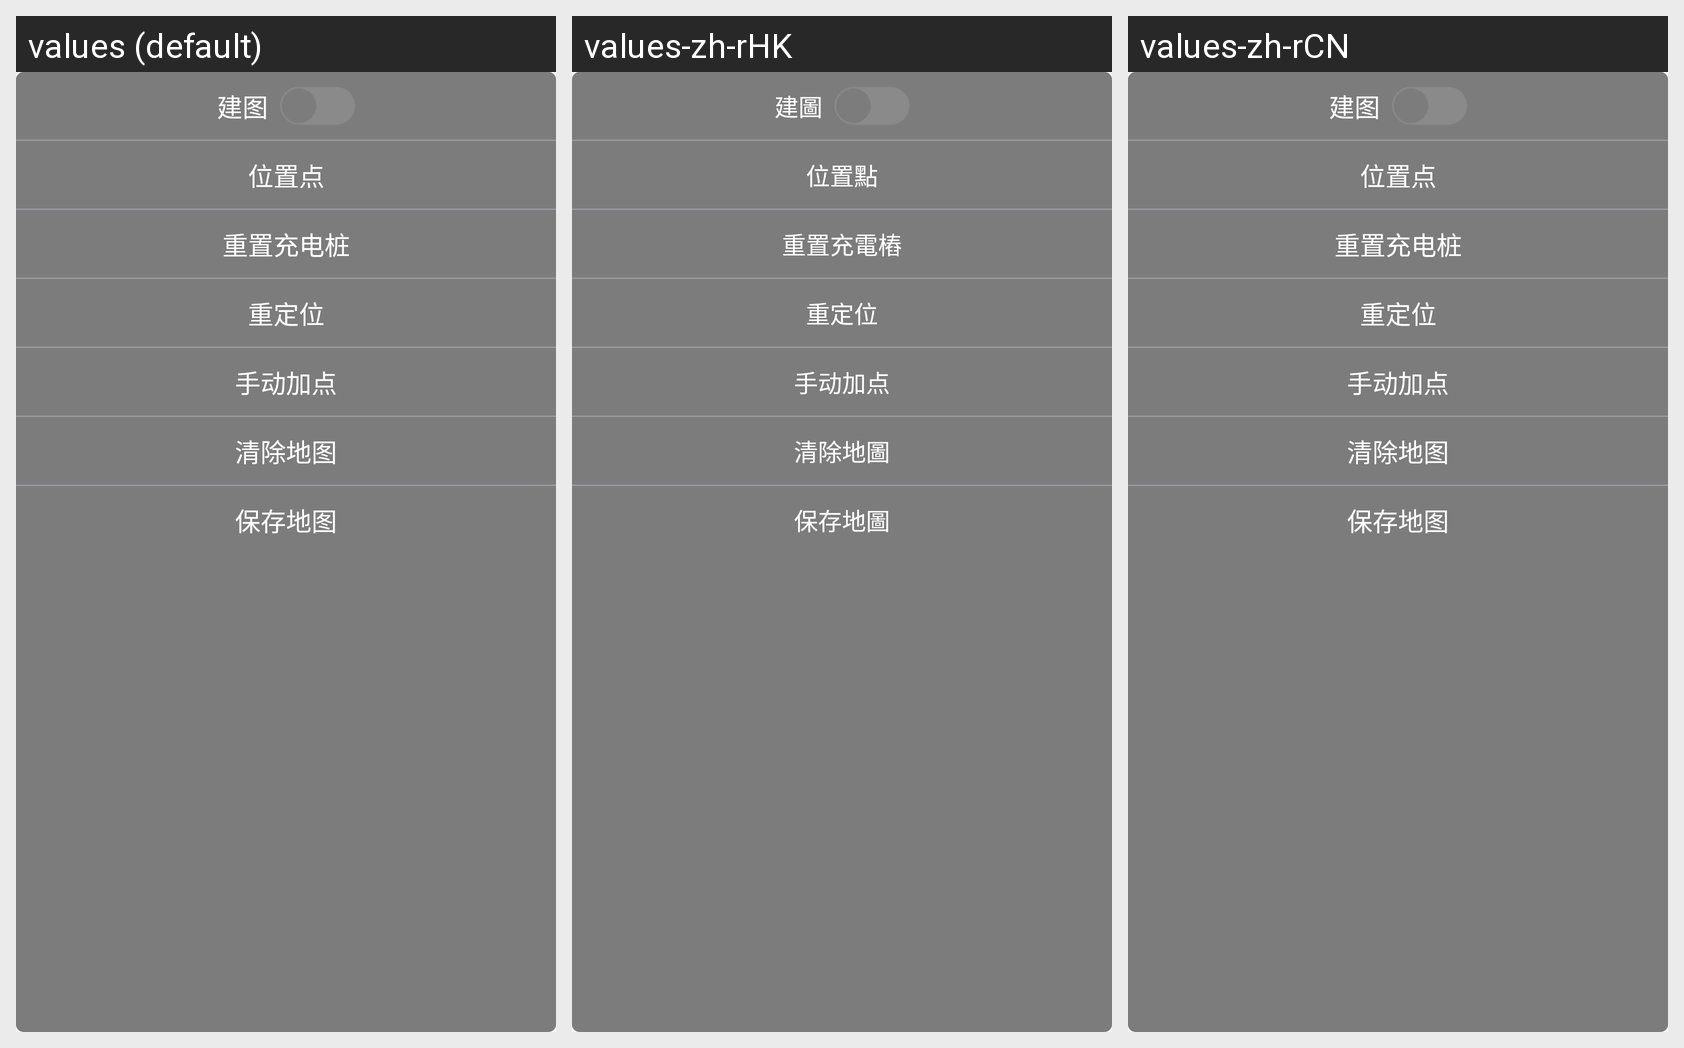

Locale-by-locale string values for the Android screen shown in this grid:
Android screen res/layout/popup_map.xml rendered under 3 locales, left to right: values (default), values-zh-rHK, values-zh-rCN. Device: Nexus 5 (rendered at 1080×1920; each locale shown at half size, 540×960, under a caption strip naming it); theme AppTheme.
Other locales in the repository, not shown: values-en-rGB, values-en-rUS, values-zh-rTW.
Strings drawn on this screen, with the default value and each locale's value (text and hints the layout hard-codes, and strings that could not be matched under every locale, appear in the picture but are not listed):

tv_build_map
  values: 建图
  values-zh-rHK: 建圖
  values-zh-rCN: 建图

tv_add_point
  values: 位置点
  values-zh-rHK: 位置點
  values-zh-rCN: 位置点

tv_reset_charge
  values: 重置充电桩
  values-zh-rHK: 重置充電樁
  values-zh-rCN: 重置充电桩

tv_relocate
  values: 重定位
  values-zh-rHK: 重定位  [not translated; the default value is used]
  values-zh-rCN: 重定位  [not translated; the default value is used]

tv_manual_add_location
  values: 手动加点
  values-zh-rHK: 手动加点  [not translated; the default value is used]
  values-zh-rCN: 手动加点  [not translated; the default value is used]

tv_clear_map
  values: 清除地图
  values-zh-rHK: 清除地圖
  values-zh-rCN: 清除地图  [not translated; the default value is used]

tv_save_map
  values: 保存地图
  values-zh-rHK: 保存地圖
  values-zh-rCN: 保存地图
